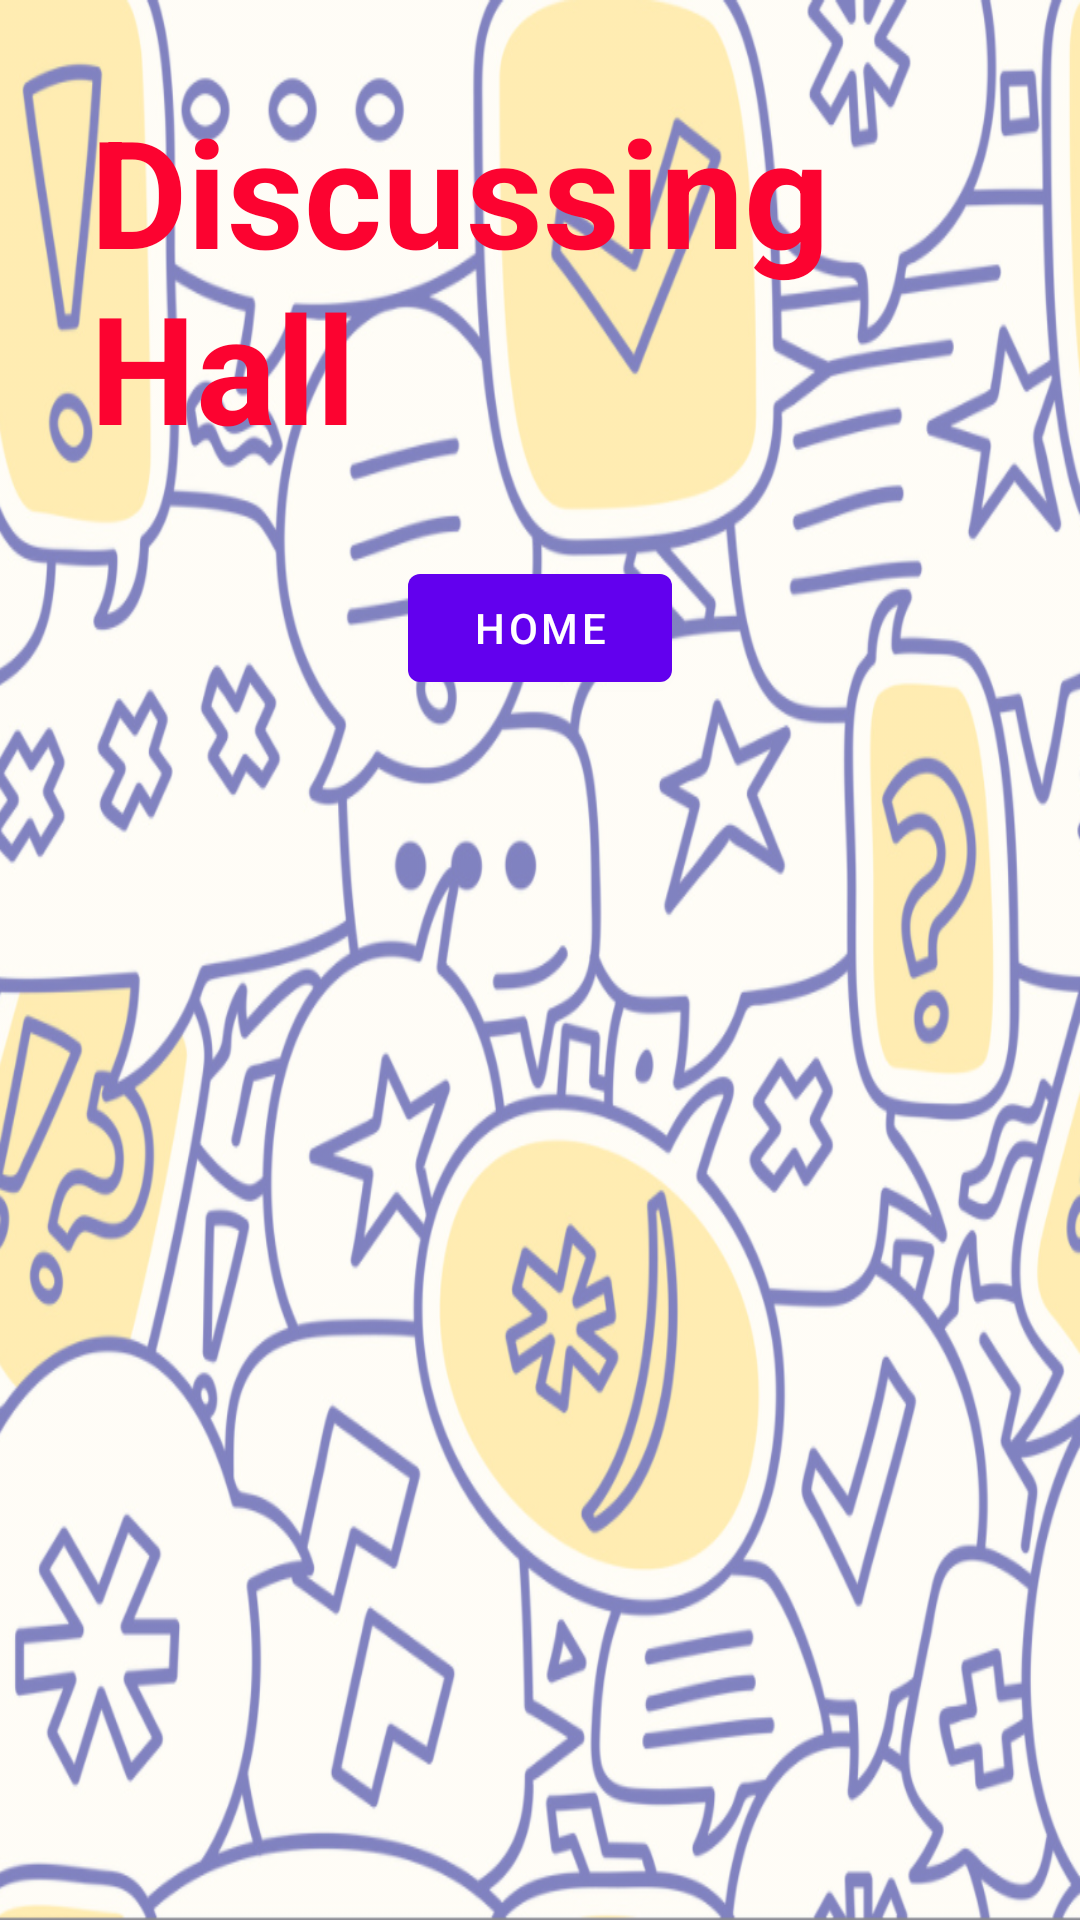

Write the Android layout XML for this screen, with the resource values it uses.
<!-- AndroidManifest.xml: application theme Theme.FreedomProject -->
<!-- res/layout/activity_discussing_hall.xml -->
<?xml version="1.0" encoding="utf-8"?>
<RelativeLayout xmlns:android="http://schemas.android.com/apk/res/android"
    xmlns:app="http://schemas.android.com/apk/res-auto"
    xmlns:tools="http://schemas.android.com/tools"
    android:layout_width="match_parent"
    android:layout_height="match_parent"
    tools:context=".DiscussingHall">

    <ImageView
        android:id="@+id/bkImage"
        android:layout_width="match_parent"
        android:layout_height="match_parent"
        android:alpha="0.5"
        android:scaleType="fitXY"
        android:src="@drawable/discussing_hall_background"
        tools:layout_editor_absoluteX="0dp"
        tools:layout_editor_absoluteY="-32dp" />

    <TextView
        android:id="@+id/discussingHallTitle"
        android:layout_width="wrap_content"
        android:layout_height="wrap_content"
        android:layout_margin="30dp"
        android:layout_centerHorizontal="true"
        android:text="Discussing Hall"
        android:textColor="#fc0330"
        android:textSize="50dp"
        android:textStyle="bold"/>

    <com.google.android.material.button.MaterialButton
        android:id="@+id/homepagebutton"
        android:layout_width="wrap_content"
        android:layout_height="wrap_content"
        android:layout_centerHorizontal="true"
        android:layout_below="@id/discussingHallTitle"
        android:text="Home"
    />
</RelativeLayout>
<!-- resources referenced by this layout -->
<resources>
  <!-- drawable discussing_hall_background: png bitmap (drawable, 891010 bytes) -->
  <style name="Theme.FreedomProject" parent="Theme.MaterialComponents.DayNight.NoActionBar">
          
          <item name="colorPrimary">@color/purple_500</item>
          <item name="colorPrimaryVariant">@color/purple_700</item>
          <item name="colorOnPrimary">@color/white</item>
          
          <item name="colorSecondary">@color/teal_200</item>
          <item name="colorSecondaryVariant">@color/teal_700</item>
          <item name="colorOnSecondary">@color/black</item>
          
          <item name="android:statusBarColor" tools:targetApi="l">?attr/colorPrimaryVariant</item>
          
      </style>
  <!-- not gathered from this repository: default colours our renderer supplied (Android Studio template values) -->
  <color name="purple_500">#FF6200EE</color>
  <color name="purple_700">#FF3700B3</color>
  <color name="teal_200">#FF03DAC5</color>
  <color name="teal_700">#FF018786</color>
  <color name="black">#FF000000</color>
  <color name="white">#FFFFFFFF</color>
</resources>
